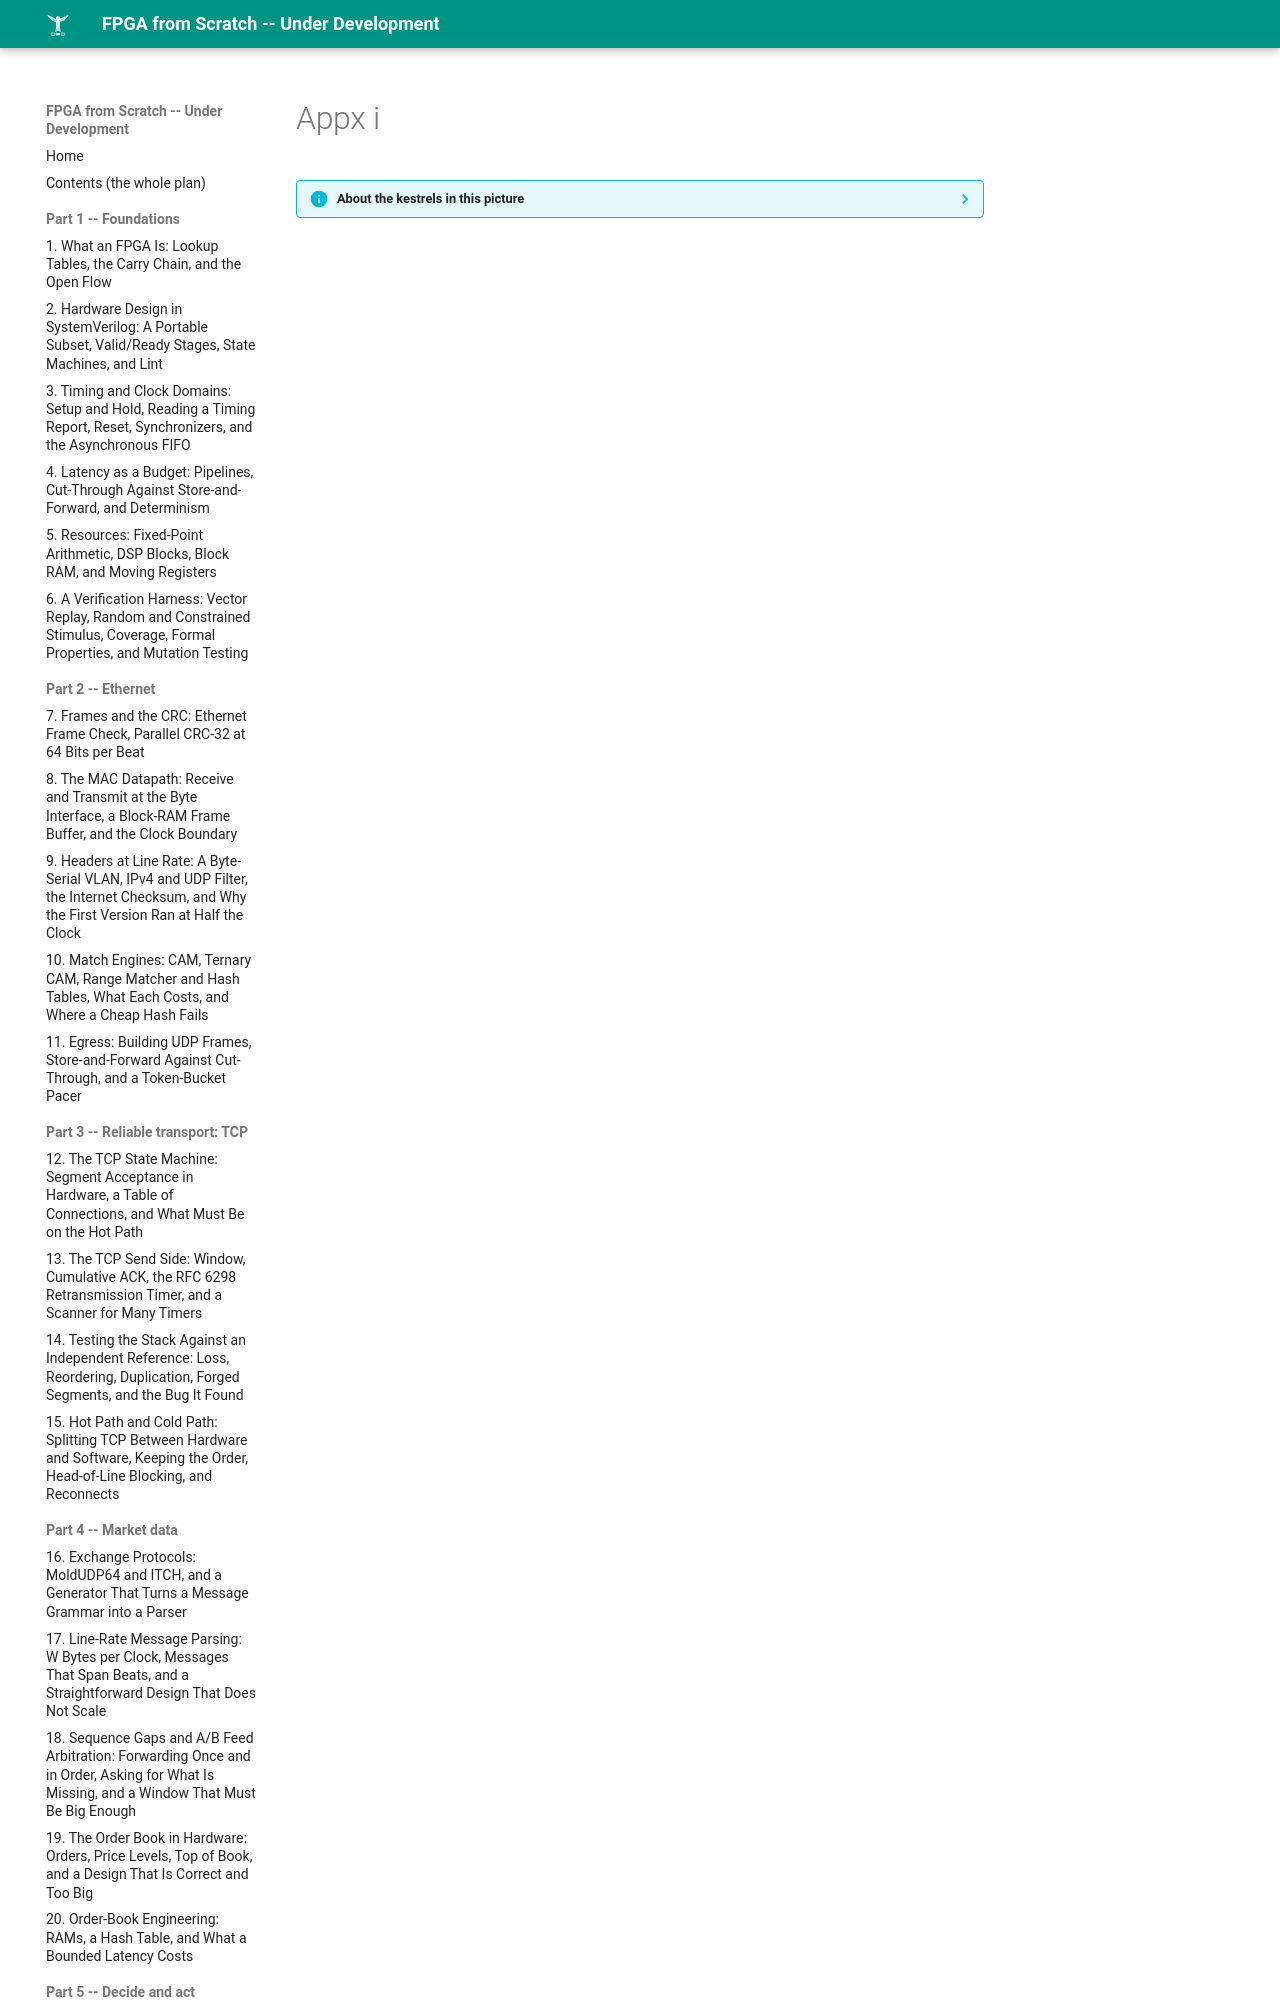

repository: MaximumBeings/fpga_from_scratch · page: assets/art/appx-i/index.html · generator: mkdocs

??? info "About the kestrels in this picture"
    - **Lesser kestrel** (*Falco naumanni*) breeds in colonies in Mediterranean Europe and Central Asia and migrates to Africa for the winter. It feeds largely on large insects and nests in cavities in old buildings and cliffs.
    - **Common kestrel** (*Falco tinnunculus*) ranges across Europe, Asia and Africa. It is famous for hovering: it faces the wind and holds its head almost still while its body adjusts, searching the ground below before it drops
